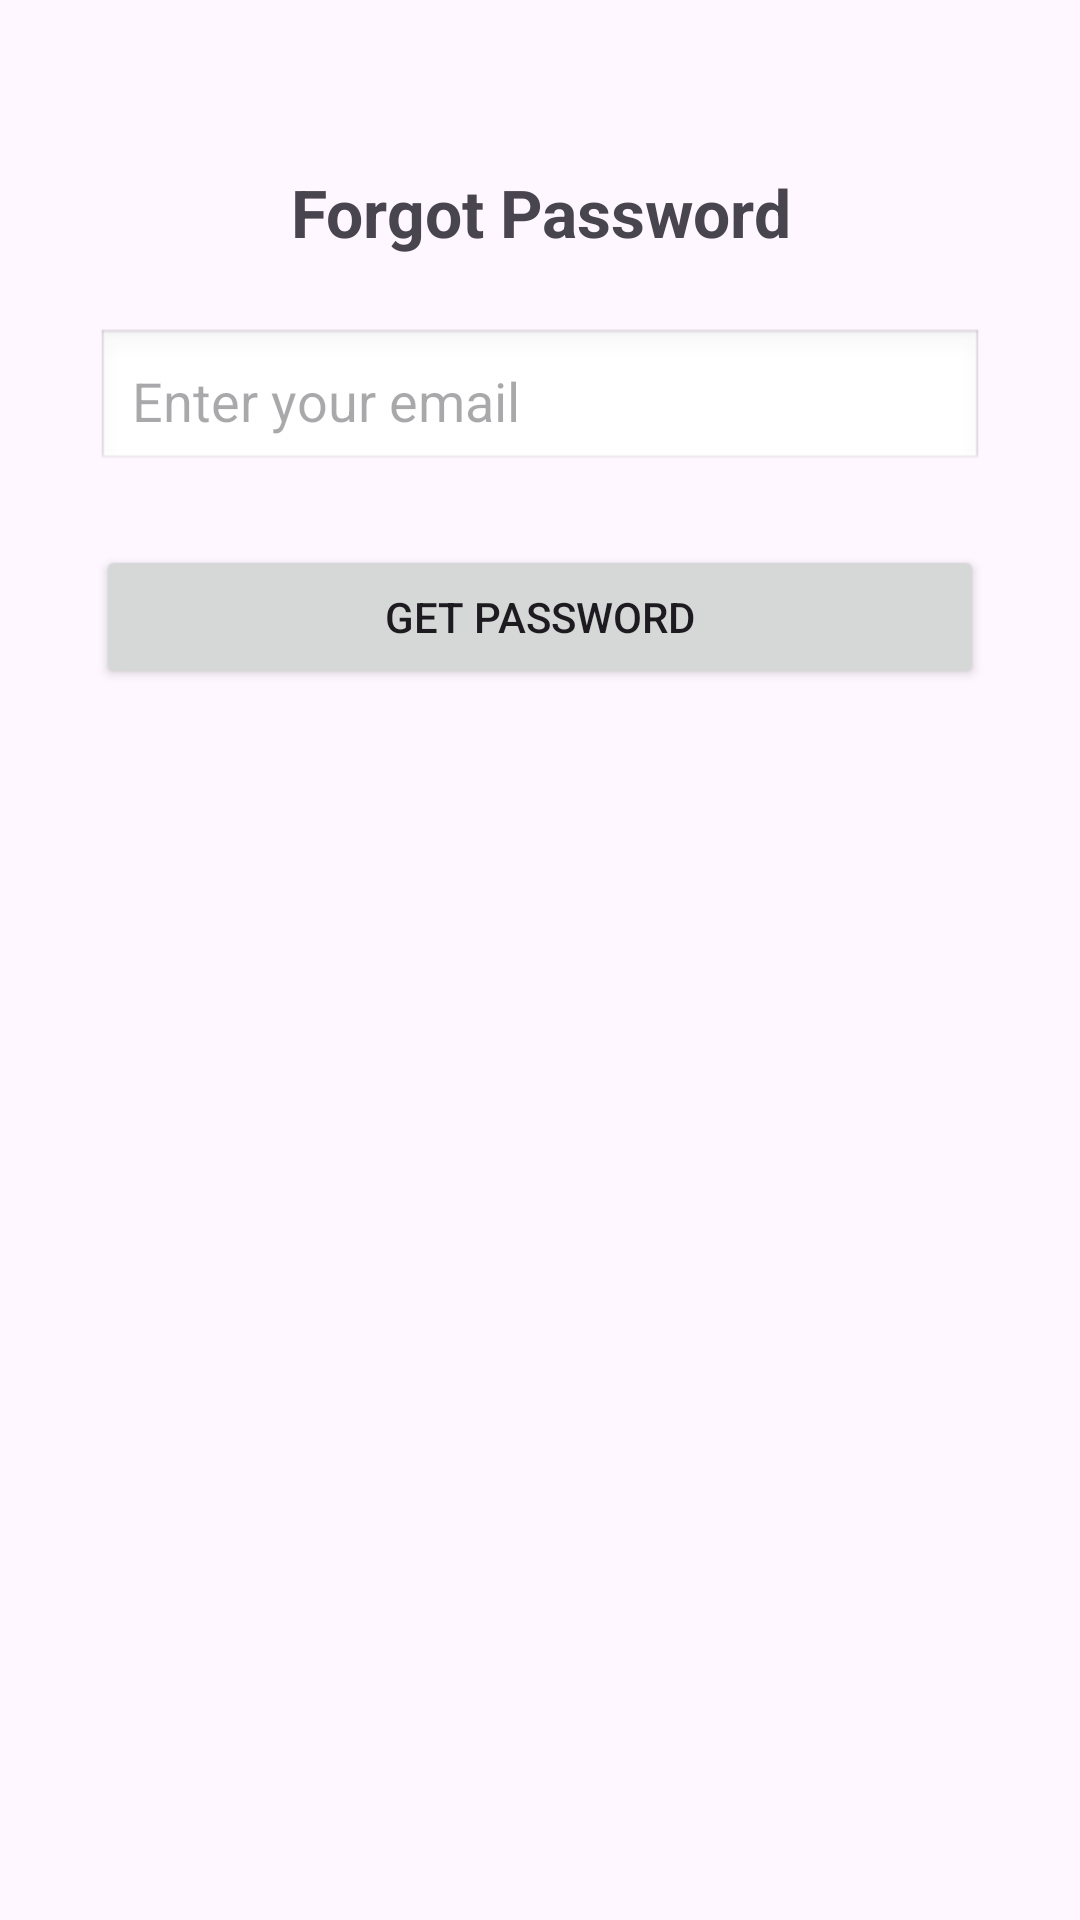

Reconstruct the res/layout file that produces this screen, plus the resources it refers to.
<!-- AndroidManifest.xml: application theme Theme.QuizletFake -->
<!-- res/layout/fragment_forgot_name_password.xml -->
<?xml version="1.0" encoding="utf-8"?>
<androidx.constraintlayout.widget.ConstraintLayout xmlns:android="http://schemas.android.com/apk/res/android"
    xmlns:app="http://schemas.android.com/apk/res-auto"
    xmlns:tools="http://schemas.android.com/tools"
    android:layout_width="match_parent"
    android:layout_height="match_parent"
    tools:context=".FragmentForgotNamePassword">

    
    <androidx.constraintlayout.widget.Guideline
        android:id="@+id/guidelineStart"
        android:layout_width="wrap_content"
        android:layout_height="wrap_content"
        android:orientation="vertical"
        app:layout_constraintGuide_begin="32dp" />

    
    <androidx.constraintlayout.widget.Guideline
        android:id="@+id/guidelineEnd"
        android:layout_width="wrap_content"
        android:layout_height="wrap_content"
        android:orientation="vertical"
        app:layout_constraintGuide_end="32dp" />

    
    <TextView
        android:id="@+id/textView7"
        android:layout_width="0dp"
        android:layout_height="wrap_content"
        android:text="Forgot Password"
        android:textSize="22sp"
        android:textStyle="bold"
        android:gravity="center"
        app:layout_constraintTop_toTopOf="parent"
        app:layout_constraintStart_toStartOf="@id/guidelineStart"
        app:layout_constraintEnd_toEndOf="@id/guidelineEnd"
        android:layout_marginTop="56dp" />

    
    <EditText
        android:id="@+id/editTextText"
        android:layout_width="0dp"
        android:layout_height="wrap_content"
        android:hint="Enter your email"
        android:inputType="textEmailAddress"
        android:padding="12dp"
        android:background="@android:drawable/edit_text"
        app:layout_constraintTop_toBottomOf="@id/textView7"
        app:layout_constraintStart_toStartOf="@id/guidelineStart"
        app:layout_constraintEnd_toEndOf="@id/guidelineEnd"
        android:layout_marginTop="24dp" />

    
    <Button
        android:id="@+id/button"
        android:layout_width="0dp"
        android:layout_height="wrap_content"
        android:text="Get Password"
        app:layout_constraintTop_toBottomOf="@id/editTextText"
        app:layout_constraintStart_toStartOf="@id/guidelineStart"
        app:layout_constraintEnd_toEndOf="@id/guidelineEnd"
        android:layout_marginTop="24dp" />

</androidx.constraintlayout.widget.ConstraintLayout>
<!-- resources referenced by this layout -->
<resources>
  <style name="Theme.QuizletFake" parent="Base.Theme.QuizletFake" />
  <style name="Base.Theme.QuizletFake" parent="Theme.Material3.DayNight.NoActionBar">
          
          
      </style>
</resources>
